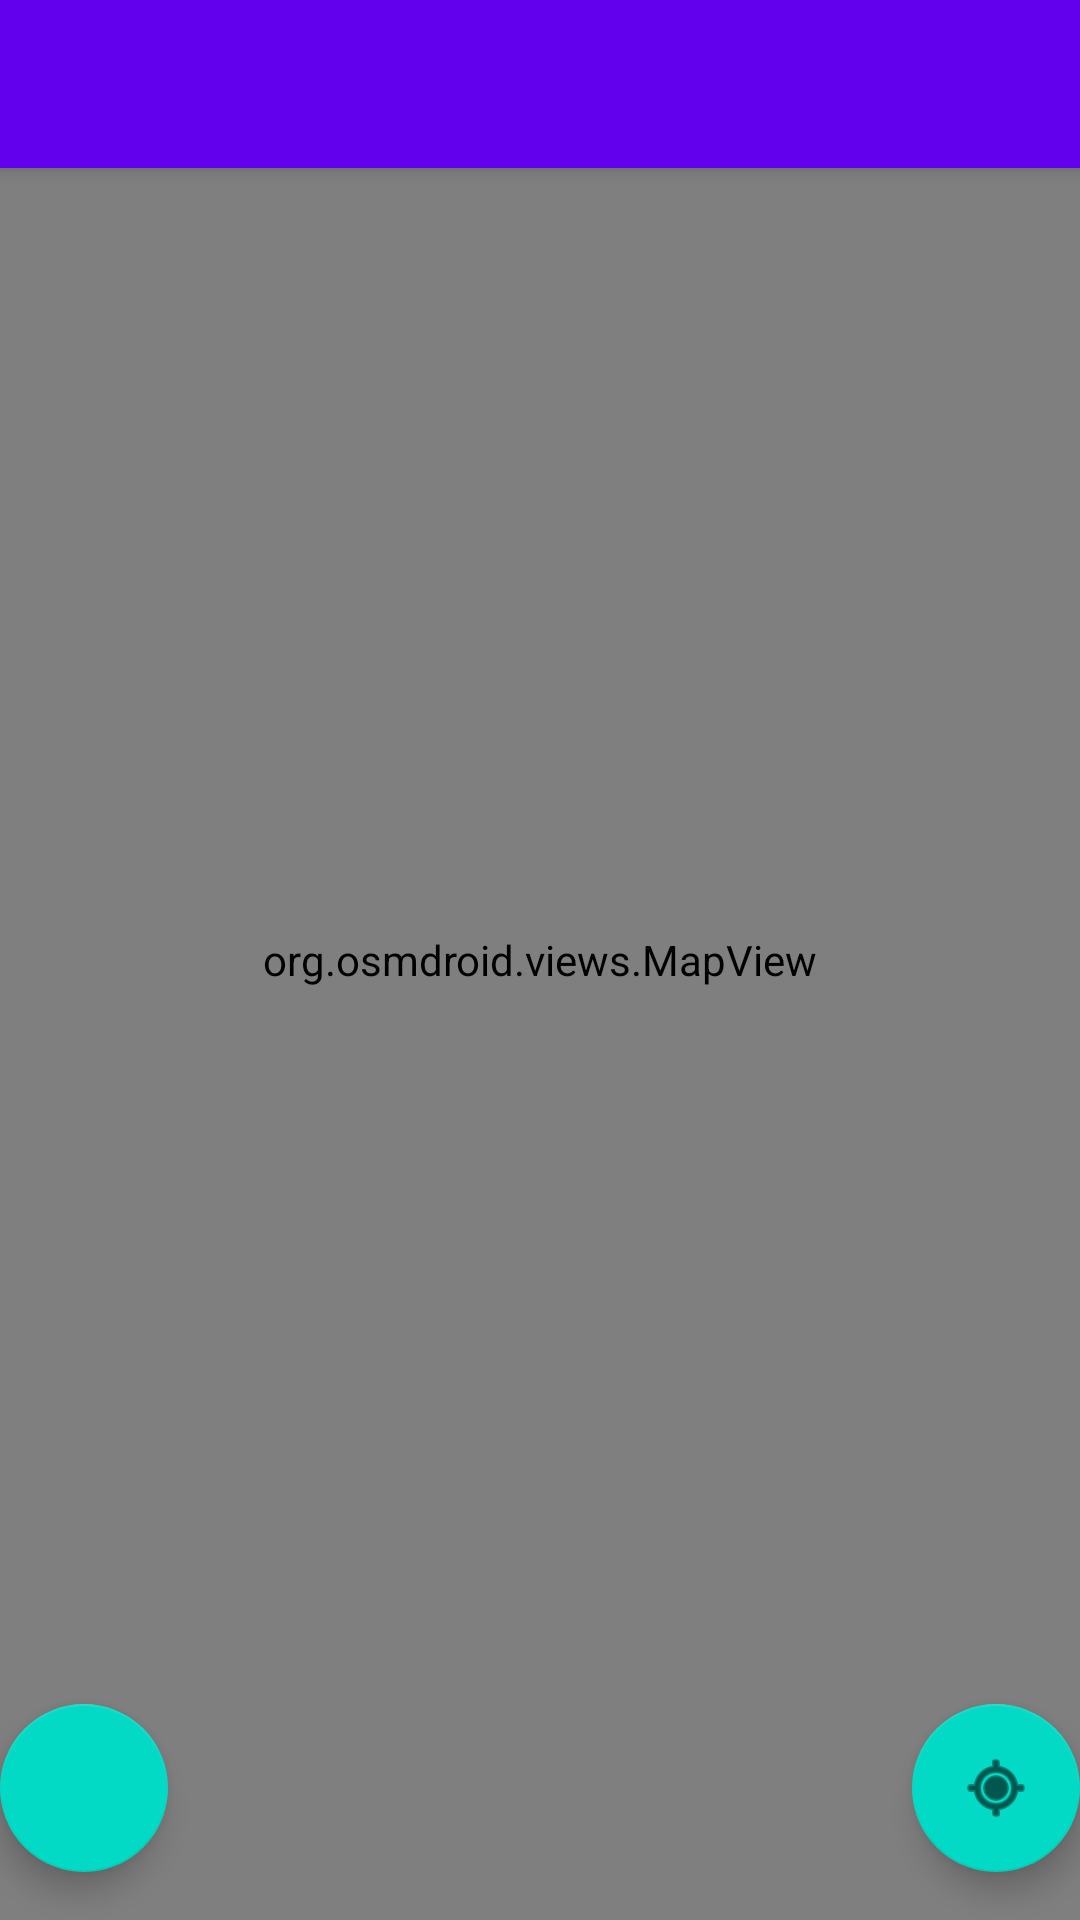

Write the Android layout XML for this screen, with the resource values it uses.
<!-- AndroidManifest.xml: application theme Theme.SmartWalkability -->
<!-- res/layout/app_bar_main.xml -->
<?xml version="1.0" encoding="utf-8"?>
<androidx.coordinatorlayout.widget.CoordinatorLayout xmlns:android="http://schemas.android.com/apk/res/android"
    xmlns:app="http://schemas.android.com/apk/res-auto"
    xmlns:tools="http://schemas.android.com/tools"
    android:layout_width="match_parent"
    android:layout_height="match_parent"
    tools:context="com.fstm.coredumped.smartwalkabilty.android.MainActivity">

    <com.google.android.material.appbar.AppBarLayout
        android:layout_width="match_parent"
        android:layout_height="wrap_content"
        android:theme="@style/Theme.SmartWalkability.AppBarOverlay">

        <androidx.appcompat.widget.Toolbar
            android:id="@+id/toolbar"
            android:layout_width="match_parent"
            android:layout_height="?attr/actionBarSize"
            android:background="?attr/colorPrimary"
            app:popupTheme="@style/Theme.SmartWalkability.PopupOverlay" />

    </com.google.android.material.appbar.AppBarLayout>

    <include layout="@layout/activity_main" />

    <com.google.android.material.floatingactionbutton.FloatingActionButton
        android:id="@+id/Buttlocation"
        android:layout_width="wrap_content"
        android:layout_height="wrap_content"
        android:layout_gravity="bottom|end"
        android:layout_marginEnd="@dimen/fab_margin"
        android:layout_marginBottom="16dp"
        app:srcCompat="@android:drawable/ic_menu_mylocation" />

    <com.google.android.material.floatingactionbutton.FloatingActionButton
        android:id="@+id/Butt_TwoMethod"
        android:layout_width="wrap_content"
        android:layout_height="wrap_content"
        android:layout_gravity="bottom|left"
        android:layout_marginLeft="@dimen/fab_margin"
        android:layout_marginBottom="16dp"
        android:src="@drawable/center"/>

</androidx.coordinatorlayout.widget.CoordinatorLayout>
<!-- res/layout/activity_main.xml (included above) -->
<?xml version="1.0" encoding="utf-8"?>
<androidx.constraintlayout.widget.ConstraintLayout xmlns:android="http://schemas.android.com/apk/res/android"
    xmlns:app="http://schemas.android.com/apk/res-auto"
    xmlns:tools="http://schemas.android.com/tools"
    android:layout_width="match_parent"
    android:layout_height="match_parent"
    tools:context=".MainActivity">

    <org.osmdroid.views.MapView
        android:id="@+id/map"
        android:layout_width="fill_parent"
        android:layout_height="fill_parent"
        app:layout_constraintStart_toStartOf="parent"
        app:layout_constraintTop_toTopOf="parent" />

</androidx.constraintlayout.widget.ConstraintLayout>
<!-- resources referenced by this layout -->
<resources>
  <style name="Theme.SmartWalkability.AppBarOverlay" parent="ThemeOverlay.AppCompat.Dark.ActionBar" />
  <style name="Theme.SmartWalkability.PopupOverlay" parent="ThemeOverlay.AppCompat.Light" />
  <style name="Theme.SmartWalkability" parent="Theme.MaterialComponents.DayNight.DarkActionBar">
          
          <item name="colorPrimary">@color/purple_500</item>
          <item name="colorPrimaryVariant">@color/purple_700</item>
          <item name="colorOnPrimary">@color/white</item>
          
          <item name="colorSecondary">@color/teal_200</item>
          <item name="colorSecondaryVariant">@color/teal_700</item>
          <item name="colorOnSecondary">@color/black</item>
          
          <item name="android:statusBarColor" tools:targetApi="l">?attr/colorPrimaryVariant</item>
          
      </style>
  <!-- not gathered from this repository: default colours our renderer supplied (Android Studio template values) -->
  <color name="purple_500">#FF6200EE</color>
  <color name="purple_700">#FF3700B3</color>
  <color name="teal_200">#FF03DAC5</color>
  <color name="teal_700">#FF018786</color>
  <color name="black">#FF000000</color>
  <color name="white">#FFFFFFFF</color>
</resources>
